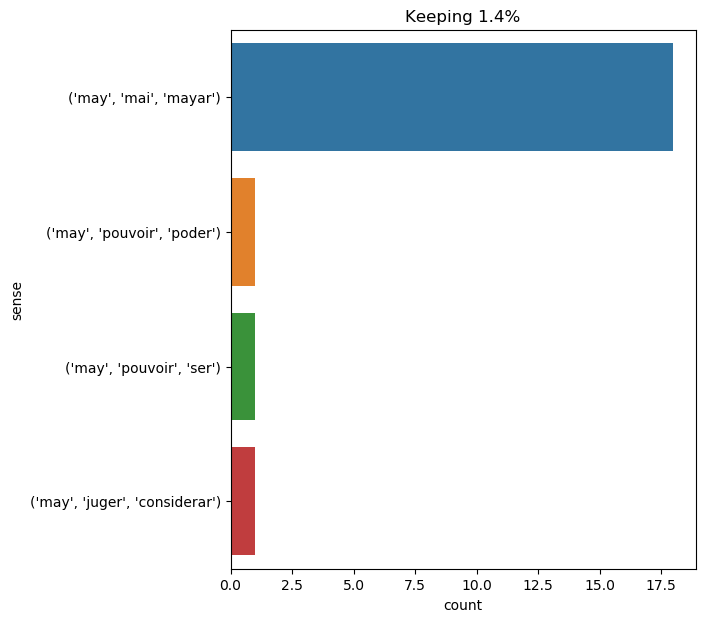

Values plotted in this chart, from the file beside it:
text, ind, sense, label
he turned round , and leaning upon his e…, 48, ('may', 'mai', 'mayar'), 0
other instruments , of course roughly fa…, 51, ('may', 'mai', 'mayar'), 0
it was the 6th of may , a day which corr…, 5, ('may', 'mai', 'mayar'), 0
the next day , the 7th of may , harding …, 7, ('may', 'mai', 'mayar'), 0
the next day , the 8th of may , the engi…, 7, ('may', 'mai', 'mayar'), 0
all this was finished about the 18th of …, 8, ('may', 'mai', 'mayar'), 0
the operation was successfully completed…, 11, ('may', 'mai', 'mayar'), 0
" was the poor fellow married ? had he a…, 46, ('may', 'juger', 'considerar'), 1
on the 31st of may the partitions were f…, 4, ('may', 'mai', 'mayar'), 0
april advanced to may : a bright serene …, 3, ('may', 'mai', 'mayar'), 0
but what the colonists could not do for …, 19, ('may', 'mai', 'mayar'), 0
pencroft worked with unparalleled ardor …, 35, ('may', 'mai', 'mayar'), 0
i reached the lodge at gateshead about f…, 16, ('may', 'mai', 'mayar'), 0
the month of november in this latitude c…, 12, ('may', 'mai', 'mayar'), 0
about the 15th of may the keel of the ne…, 4, ('may', 'mai', 'mayar'), 0
might his life , if not saved , be prolo…, 0, ('may', 'pouvoir', 'poder'), 2
m. de treville had intimated to them his…, 20, ('may', 'mai', 'mayar'), 0
looking down on this very scene , there …, 13, ('may', 'mai', 'mayar'), 0
the storm burst during the daytime of ma…, 7, ('may', 'mai', 'mayar'), 0
there the ocean floor formed a valley 12…, 50, ('may', 'mai', 'mayar'), 0
" be that as it may , " said candide , "…, 5, ('may', 'pouvoir', 'ser'), 3
